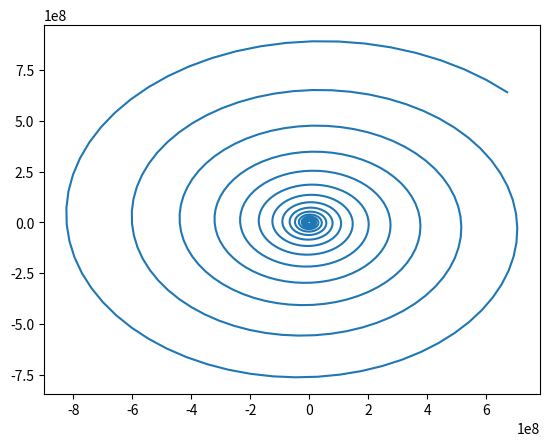

The matplotlib source for this figure:
import matplotlib.pyplot as plt
import numpy as np

R: float = 6371000
b_start: float = 0
time_end: float = 100
time_step: float = 0.1
k: int = 1


def get_sequence(a_start: float, b_start_local: float, time_end_local: float, time_step_local: float, k_local: int):
    iterations_amount = int(time_end_local / time_step_local) + 2
    a = np.empty(iterations_amount)
    b = np.empty(iterations_amount)
    a[0]: float = a_start
    b[0]: float = b_start_local
    iteration: int = 1
    time: float = 0
    while time < time_end_local:
        a[iteration]: float = a[iteration - 1] + b[iteration - 1] * time_step_local
        b[iteration]: float = b[iteration - 1] - a[iteration - 1] * k_local * time_step_local
        time: float = time + time_step_local
        iteration: int = iteration + 1
    plot: tuple = (a, b)
    return plot


(x, y) = get_sequence(R, b_start, time_end, time_step, k)
plt.plot(x, y)
plt.show()
